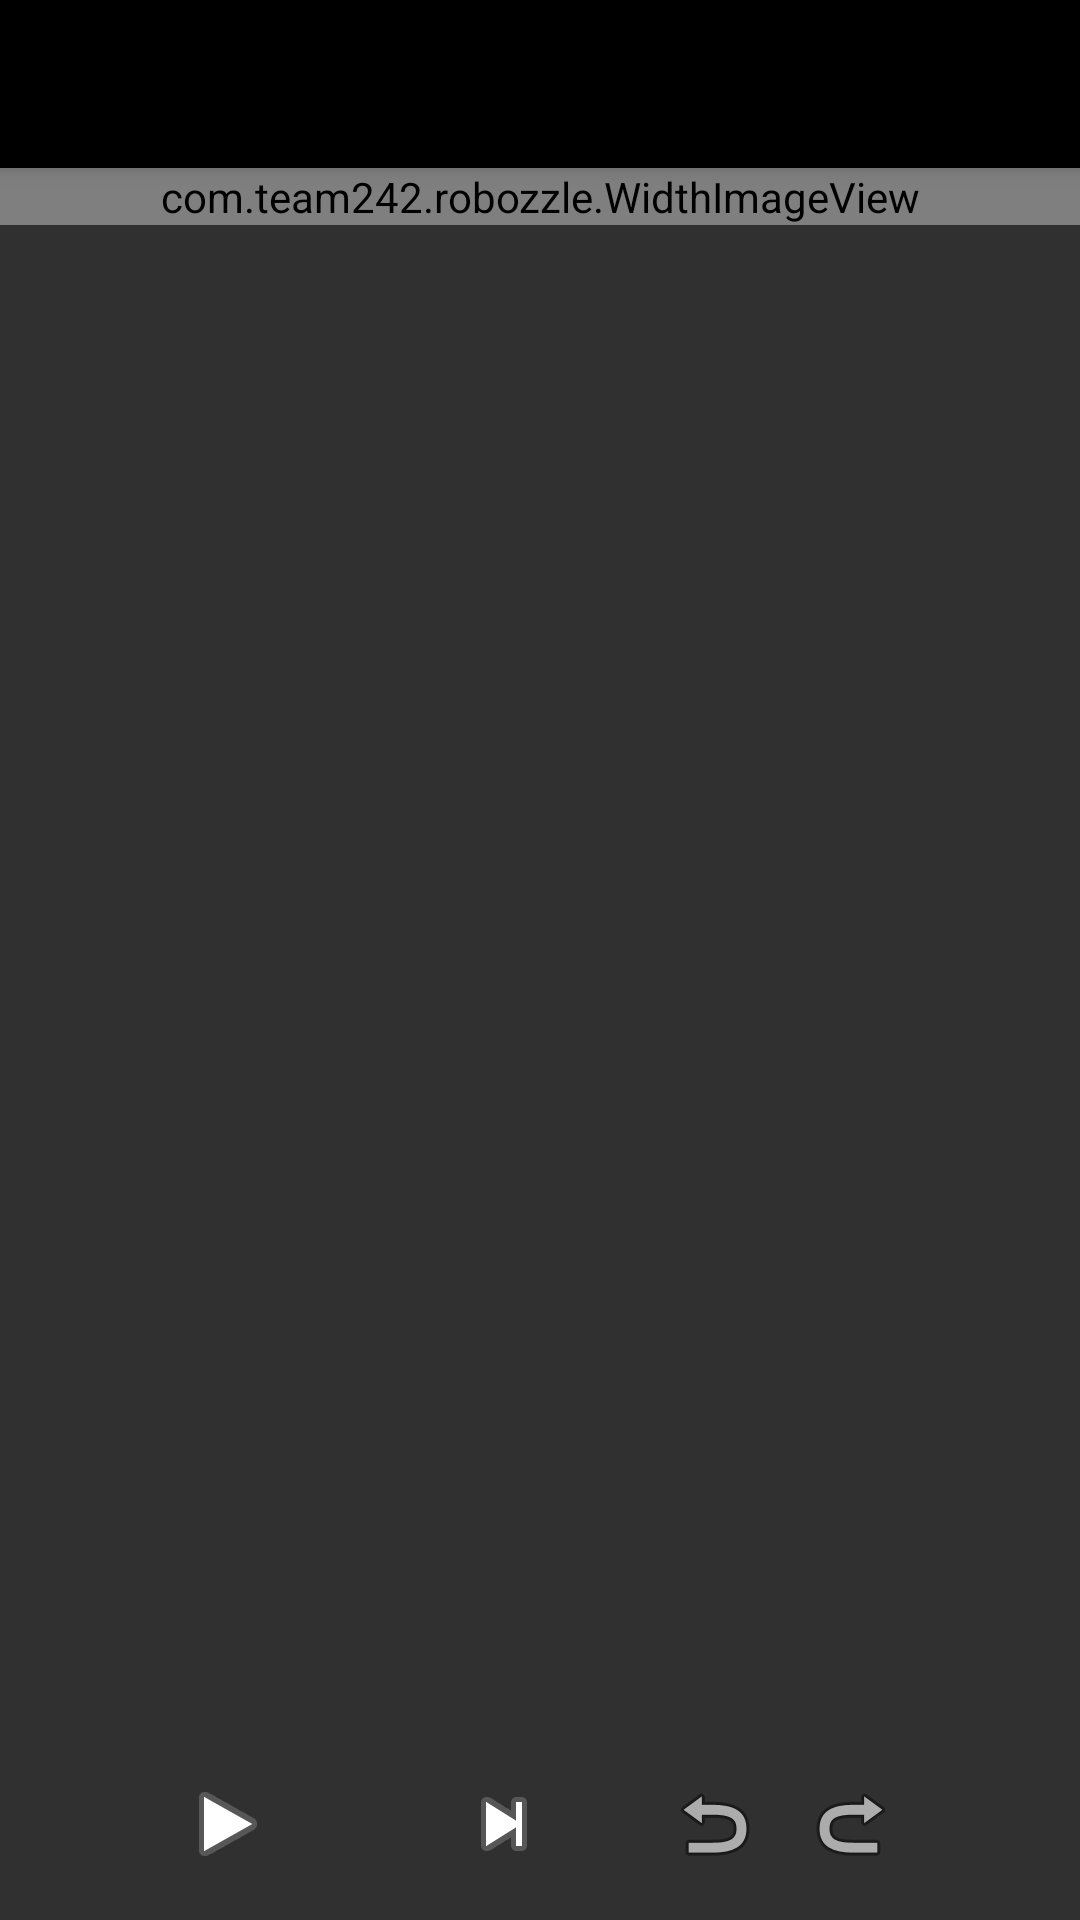

Reconstruct the res/layout file that produces this screen, plus the resources it refers to.
<!-- AndroidManifest.xml: application theme Theme.AppCompat.NoActionBar -->
<!-- res/layout/solver.xml -->
<?xml version="1.0" encoding="UTF-8"?>
<LinearLayout
	xmlns:android="http://schemas.android.com/apk/res/android"
	xmlns:app="http://schemas.android.com/apk/res-auto"
	android:layout_width="fill_parent" android:layout_height="fill_parent"
	android:orientation="vertical">

	<androidx.appcompat.widget.Toolbar
			android:id="@+id/solverToolbar"
			android:layout_width="match_parent"
			android:layout_height="?attr/actionBarSize"
			android:background="?attr/colorPrimaryDark"
			android:elevation="4dp"
			android:theme="@style/ThemeOverlay.AppCompat.Dark.ActionBar"
			app:popupTheme="@style/ThemeOverlay.AppCompat.Dark"
	/>

	<com.team242.robozzle.WidthImageView
		android:layout_height="wrap_content" android:layout_width="fill_parent"
		android:id="@+id/puzzleView" />

	<LinearLayout android:layout_width="fill_parent"
		android:gravity="center_horizontal"
		android:layout_height="wrap_content" android:orientation="horizontal"
		android:padding="4dp"
        android:visibility="gone">
		<ImageButton android:layout_width="40dp" android:layout_height="40dp"
			android:scaleType="centerInside"
			android:background="@drawable/red"
			android:id="@+id/colorSwitcher"/>
		<View android:layout_width="8dp" android:layout_height="1dp"/>
		<ImageButton android:layout_width="40dp" android:layout_height="40dp"
			android:scaleType="centerInside"
			android:background="@drawable/star_switch"
			android:id="@+id/itemSwitcher"/>
		<View android:layout_width="8dp" android:layout_height="1dp"/>
		<ImageButton android:layout_width="40dp" android:layout_height="40dp"
			android:scaleType="centerInside"
			android:background="@drawable/top"
			android:id="@+id/robotSwitcher"/>
		<View android:layout_width="8dp" android:layout_height="1dp"/>
		<ImageButton android:layout_width="40dp" android:layout_height="40dp"
			android:scaleType="centerInside"
			android:background="@drawable/break_switcher"
			android:id="@+id/breakSwitcher"/>
	</LinearLayout>

	<ViewFlipper android:layout_height="fill_parent" android:layout_width="fill_parent"
			android:id="@+id/solverTools">
	<RelativeLayout
			android:layout_width="match_parent" android:layout_height="match_parent"
			android:orientation="horizontal">
		<LinearLayout
				android:id="@+id/playTools"
				android:layout_width="fill_parent"
				android:orientation="vertical"
				android:gravity="center_horizontal"
				android:layout_height="fill_parent">
			<ScrollView android:layout_width="fill_parent"
				android:layout_weight="1" android:layout_height="0dp">
				<LinearLayout android:layout_width="fill_parent"
					android:layout_height="wrap_content" android:orientation="vertical"
					android:gravity="center" android:id="@+id/commands">
				</LinearLayout>
			</ScrollView>

			<RelativeLayout android:layout_width="match_parent" android:layout_height="wrap_content">
				<LinearLayout
					android:id="@+id/controls"
					android:layout_width="fill_parent"
					android:gravity="center_horizontal"
					android:padding="@dimen/abc_action_bar_content_inset_material"
					android:layout_height="wrap_content" android:orientation="horizontal">
					<ImageButton android:layout_width="32dp"
						android:layout_height="32dp" android:scaleType="centerInside"
						android:background="@android:drawable/ic_media_play" android:id="@+id/playButton"
						/>
					<ImageButton android:layout_width="32dp"
						android:layout_height="32dp" android:scaleType="centerInside"
						android:background="@android:drawable/ic_media_pause"
						android:visibility="gone" android:id="@+id/pauseButton"/>
					<View android:layout_width="14dp" android:layout_height="1dp"/>
					<ImageButton android:layout_width="32dp"
						android:layout_height="32dp" android:scaleType="centerInside"
						android:background="@drawable/ic_media_stop"
						android:id="@+id/stopButton"/>
					<View android:layout_width="14dp" android:layout_height="1dp"/>

					<ImageButton
						android:layout_width="32dp" android:layout_height="32dp"
						android:background="@android:drawable/ic_media_next" android:id="@+id/stepButton"/>
					<View android:layout_width="14dp" android:layout_height="1dp"/>

					<LinearLayout
							android:layout_width="wrap_content" android:layout_height="wrap_content"
							android:id="@+id/editControls">
						<View
							android:layout_width="24dp" android:layout_height="32dp"/>

						<ImageButton
							android:layout_width="32dp" android:layout_height="32dp"
							android:background="@android:drawable/ic_menu_revert" android:id="@+id/undoButton"/>
						<View android:layout_width="14dp" android:layout_height="1dp"/>
						<ImageButton
							android:layout_width="32dp" android:layout_height="32dp"
							android:rotationY="180"
							android:background="@android:drawable/ic_menu_revert" android:id="@+id/redoButton"/>
					</LinearLayout>

					<LinearLayout
							android:layout_width="wrap_content" android:layout_height="wrap_content"
							android:visibility="gone"
							android:id="@+id/speedButtonContainer">
					<View android:layout_width="70dp" android:layout_height="32dp"/>
					<ImageButton
							android:layout_width="32dp" android:layout_height="32dp"
							android:background="@android:drawable/ic_media_ff" android:id="@+id/speedButton"/>
					</LinearLayout>
				</LinearLayout>

				<SeekBar
						android:id="@+id/speed"
						android:layout_width="match_parent" android:layout_height="wrap_content"
						android:visibility="gone"
						android:min="0" android:max="100" android:progress="50"
						android:layout_margin="@dimen/abc_action_bar_content_inset_material"
				/>
			</RelativeLayout>
		</LinearLayout>
		<TextView
				android:id="@+id/stackText"
				android:layout_width="wrap_content" android:layout_height="match_parent"
				android:gravity="bottom"
				android:visibility="invisible"
				android:text="__"
				android:typeface="monospace"
		/>
	</RelativeLayout>

	
	<LinearLayout
			android:padding="8dp"
			android:id="@+id/winTools"
			android:layout_height="fill_parent"
			android:layout_width="fill_parent"
			android:orientation="vertical"
			android:gravity="bottom"
			android:layout_gravity="bottom">
		<TextView android:text="@string/win" android:textAppearance="@android:style/TextAppearance.DialogWindowTitle"
				android:gravity="center_horizontal"
				android:layout_width="fill_parent" android:layout_height="wrap_content" />
		<LinearLayout
			android:id="@+id/winToolsSocial"
			android:layout_height="wrap_content"
			android:paddingBottom="10dp"
			android:gravity="center"
			android:layout_width="fill_parent" android:orientation="vertical">
			<SeekBar android:layout_width="fill_parent" android:layout_height="wrap_content"
					android:id="@+id/difficulty"
					android:max="100" android:progress="50" />
			<TextView android:text="@string/rateDifficulty"
					android:gravity="center_horizontal"
					android:layout_height="wrap_content" android:layout_width="fill_parent"/>
			<CheckBox android:text="@string/like"
					android:id="@+id/iLike"
					android:layout_height="wrap_content" android:layout_width="wrap_content" />
		</LinearLayout>

		<RelativeLayout
			android:layout_width="fill_parent"
			android:layout_height="wrap_content">
			<LinearLayout android:layout_width="wrap_content" android:layout_height="wrap_content"
					android:id="@+id/winDone"
					android:background="@drawable/white_rect_border"
					android:layout_alignParentLeft="true"
					android:layout_alignParentTop="true">
				<TextView android:text="@string/puzzles" android:padding="4sp"
						android:minWidth="100dp" android:gravity="center"
						android:layout_height="wrap_content" android:layout_width="wrap_content"/>
			</LinearLayout>
			<LinearLayout android:layout_width="wrap_content" android:layout_height="wrap_content"
					android:id="@+id/winEdit"
					android:background="@drawable/white_rect_border"
					android:layout_alignParentRight="true"
					android:layout_alignParentTop="true">
				<TextView android:text="@string/editSolution" android:padding="4sp"
						android:minWidth="100dp" android:gravity="center"
						android:layout_height="wrap_content" android:layout_width="wrap_content"/>
			</LinearLayout>
		</RelativeLayout>
	</LinearLayout>
	</ViewFlipper>
</LinearLayout>
<!-- resources referenced by this layout -->
<resources>
  <!-- drawable break_switcher: png bitmap (drawable, 1560 bytes) -->
  <!-- drawable red: png bitmap (drawable, 1510 bytes) -->
  <!-- drawable star_switch: png bitmap (drawable, 1616 bytes) -->
  <!-- drawable top: png bitmap (drawable, 496 bytes) -->
  <!-- drawable white_rect_border (drawable) -->
  <?xml version="1.0" encoding="utf-8"?>
  <shape xmlns:android="http://schemas.android.com/apk/res/android">
  	<solid android:color="#000000" />
  	<stroke android:width="1dp" android:color="#FFFFFF" />
  	<padding android:left="1dp" android:top="1dp" android:right="1dp"
  		android:bottom="1dp" />
  </shape>
  <string name="editSolution">Improve</string>
  <string name="like">I like this puzzle!</string>
  <string name="puzzles">OK</string>
  <string name="rateDifficulty">Please, rate puzzle difficulty</string>
  <string name="win">Congratulations! You win!</string>
</resources>
